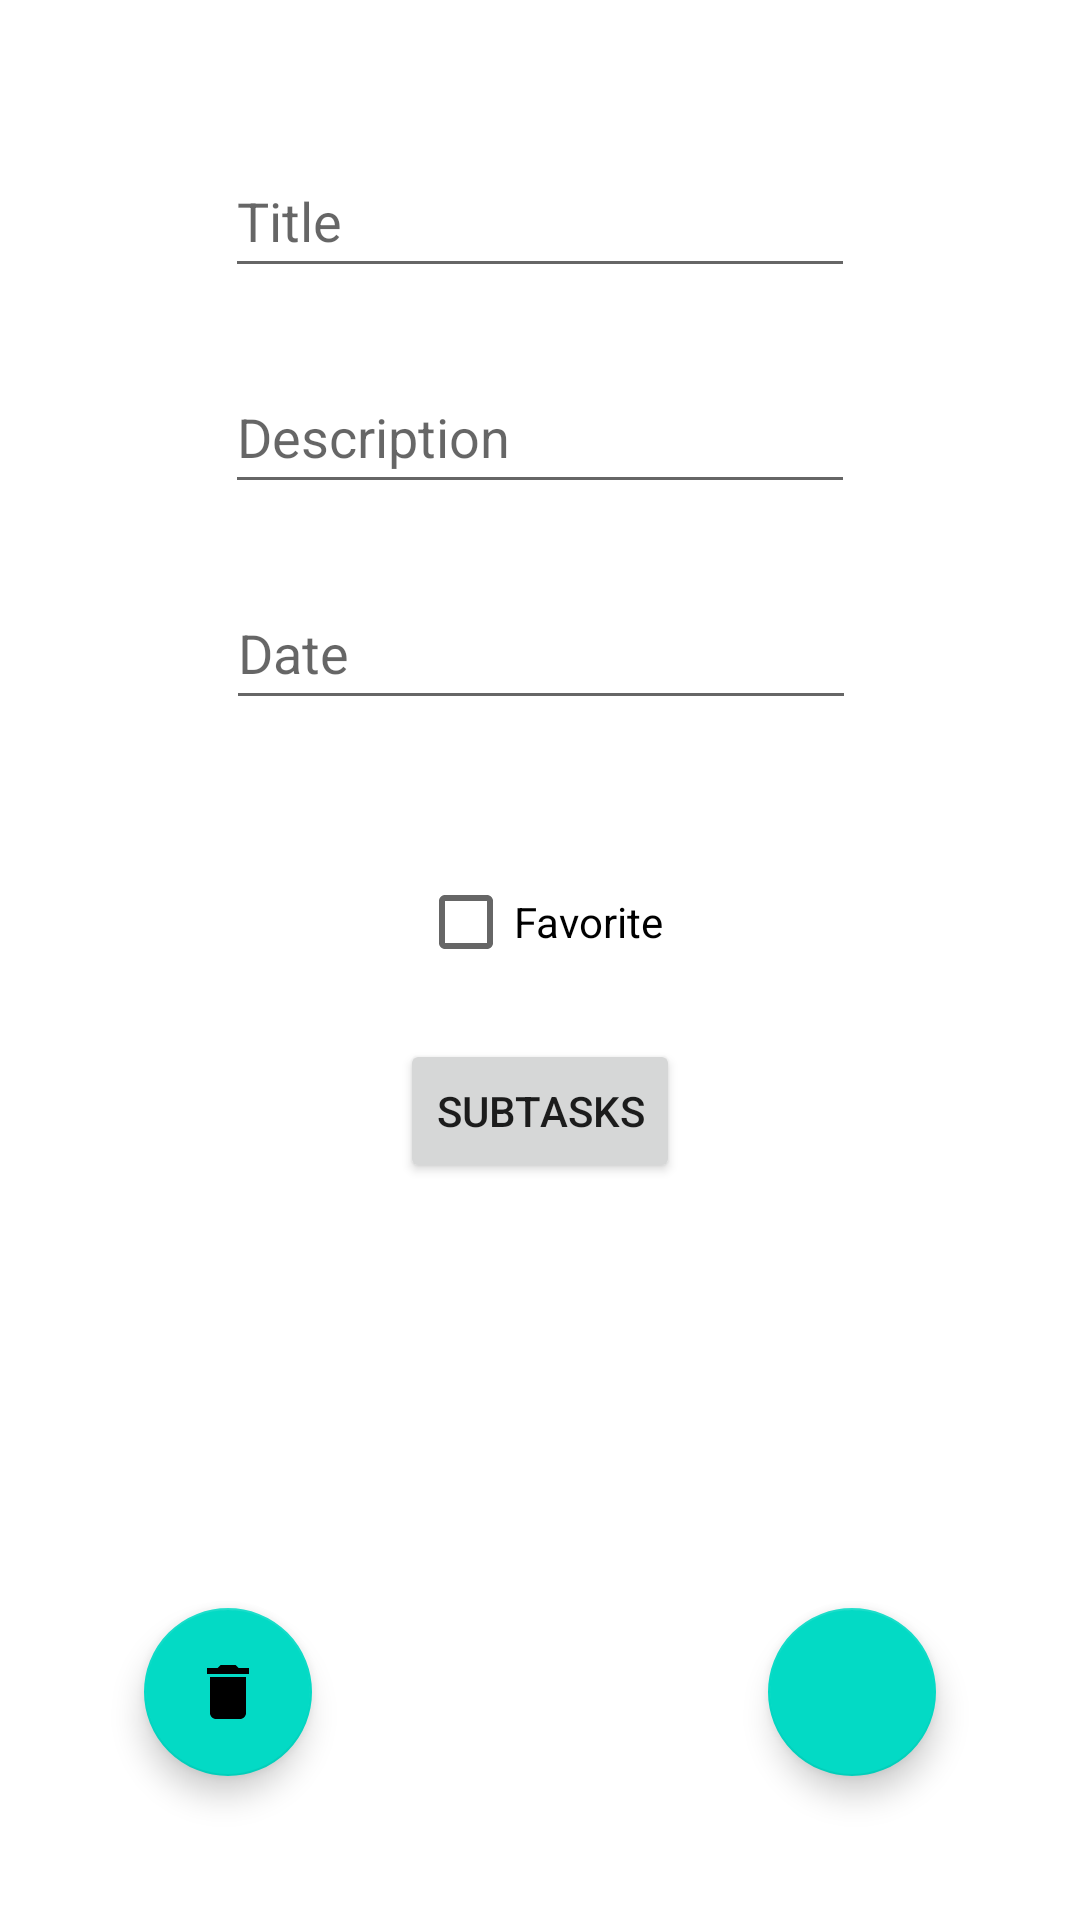

Produce the Android XML layout that renders to this screen, including the resource entries it uses.
<!-- AndroidManifest.xml: application theme Theme.Todo_fefu -->
<!-- res/layout/fragment_update_task.xml -->
<?xml version="1.0" encoding="utf-8"?>
<androidx.constraintlayout.widget.ConstraintLayout xmlns:android="http://schemas.android.com/apk/res/android"
    xmlns:app="http://schemas.android.com/apk/res-auto"
    xmlns:tools="http://schemas.android.com/tools"
    android:layout_width="match_parent"
    android:layout_height="match_parent"
    tools:context=".fragments.task.AddTaskFragment">


    <EditText
        android:id="@+id/update_title"
        android:layout_width="wrap_content"
        android:layout_height="wrap_content"
        android:layout_marginTop="48dp"
        android:ems="10"
        android:inputType="textPersonName"
        android:minHeight="48dp"

        app:layout_constraintEnd_toEndOf="parent"
        app:layout_constraintStart_toStartOf="parent"
        app:layout_constraintTop_toTopOf="parent"
        android:hint="Title" />

    <EditText
        android:id="@+id/update_description"
        android:layout_width="wrap_content"
        android:layout_height="wrap_content"
        android:layout_marginTop="24dp"
        android:ems="10"
        android:inputType="textPersonName"
        android:minHeight="48dp"

        app:layout_constraintEnd_toEndOf="parent"
        app:layout_constraintStart_toStartOf="parent"
        app:layout_constraintTop_toBottomOf="@+id/update_title"
        android:hint="Description" />

    <EditText
        android:id="@+id/update_date"
        android:layout_width="wrap_content"
        android:layout_height="wrap_content"
        android:layout_marginTop="24dp"
        android:ems="10"
        android:hint="Date"
        android:inputType="textPersonName"
        android:minHeight="48dp"
        app:layout_constraintEnd_toEndOf="parent"
        app:layout_constraintHorizontal_bias="0.502"
        app:layout_constraintStart_toStartOf="parent"
        app:layout_constraintTop_toBottomOf="@+id/update_description" />

    <com.google.android.material.floatingactionbutton.FloatingActionButton
        android:id="@+id/confirm_update_task_button"
        android:layout_width="wrap_content"
        android:layout_height="wrap_content"
        android:layout_marginEnd="48dp"
        android:layout_marginBottom="48dp"
        android:clickable="true"
        android:src="@drawable/ic_confirm"
        app:layout_constraintBottom_toBottomOf="parent"
        app:layout_constraintEnd_toEndOf="parent"
        android:focusable="true"
        android:contentDescription="Confirm" />

    <com.google.android.material.floatingactionbutton.FloatingActionButton
        android:id="@+id/delete_task_button"
        android:layout_width="wrap_content"
        android:layout_height="wrap_content"
        android:layout_marginStart="48dp"
        android:layout_marginBottom="48dp"
        android:clickable="true"
        android:src="@drawable/ic_delete"
        app:layout_constraintBottom_toBottomOf="parent"
        app:layout_constraintStart_toStartOf="parent"
        android:focusable="true"
        android:contentDescription="Delete" />

    <Button
        android:id="@+id/go_to_subtasks_button"
        android:layout_width="wrap_content"
        android:layout_height="wrap_content"
        android:layout_marginBottom="186dp"
        android:text="Subtasks"
        app:layout_constraintBottom_toBottomOf="parent"
        app:layout_constraintEnd_toEndOf="parent"
        app:layout_constraintStart_toStartOf="parent"
        app:layout_constraintTop_toBottomOf="@+id/update_date"
        app:layout_constraintVertical_bias="0.64" />

    <CheckBox
        android:id="@+id/update_favorite"
        android:layout_width="wrap_content"
        android:layout_height="wrap_content"
        android:layout_marginTop="1dp"
        android:layout_marginBottom="15dp"
        android:text="Favorite"
        app:layout_constraintBottom_toTopOf="@+id/go_to_subtasks_button"
        app:layout_constraintEnd_toEndOf="parent"
        app:layout_constraintStart_toStartOf="parent"
        app:layout_constraintTop_toBottomOf="@+id/update_date"
        app:layout_constraintVertical_bias="1.0" />
</androidx.constraintlayout.widget.ConstraintLayout>
<!-- resources referenced by this layout -->
<resources>
  <!-- drawable ic_delete (drawable) -->
  <vector android:height="24dp" android:tint="#6C0808"
      android:viewportHeight="24" android:viewportWidth="24"
      android:width="24dp" xmlns:android="http://schemas.android.com/apk/res/android">
      <path android:fillColor="@android:color/white" android:pathData="M6,19c0,1.1 0.9,2 2,2h8c1.1,0 2,-0.9 2,-2V7H6v12zM19,4h-3.5l-1,-1h-5l-1,1H5v2h14V4z"/>
  </vector>
  <style name="Theme.Todo_fefu" parent="Theme.MaterialComponents.DayNight.DarkActionBar">
          
          <item name="colorPrimary">@color/purple_500</item>
          <item name="colorPrimaryVariant">@color/purple_700</item>
          <item name="colorOnPrimary">@color/white</item>
          
          <item name="colorSecondary">@color/teal_200</item>
          <item name="colorSecondaryVariant">@color/teal_700</item>
          <item name="colorOnSecondary">@color/black</item>
          
          <item name="android:statusBarColor">?attr/colorPrimaryVariant</item>
          
      </style>
  <!-- not gathered from this repository: default colours our renderer supplied (Android Studio template values) -->
  <color name="purple_500">#FF6200EE</color>
  <color name="purple_700">#FF3700B3</color>
  <color name="teal_200">#FF03DAC5</color>
  <color name="teal_700">#FF018786</color>
  <color name="black">#FF000000</color>
  <color name="white">#FFFFFFFF</color>
</resources>
